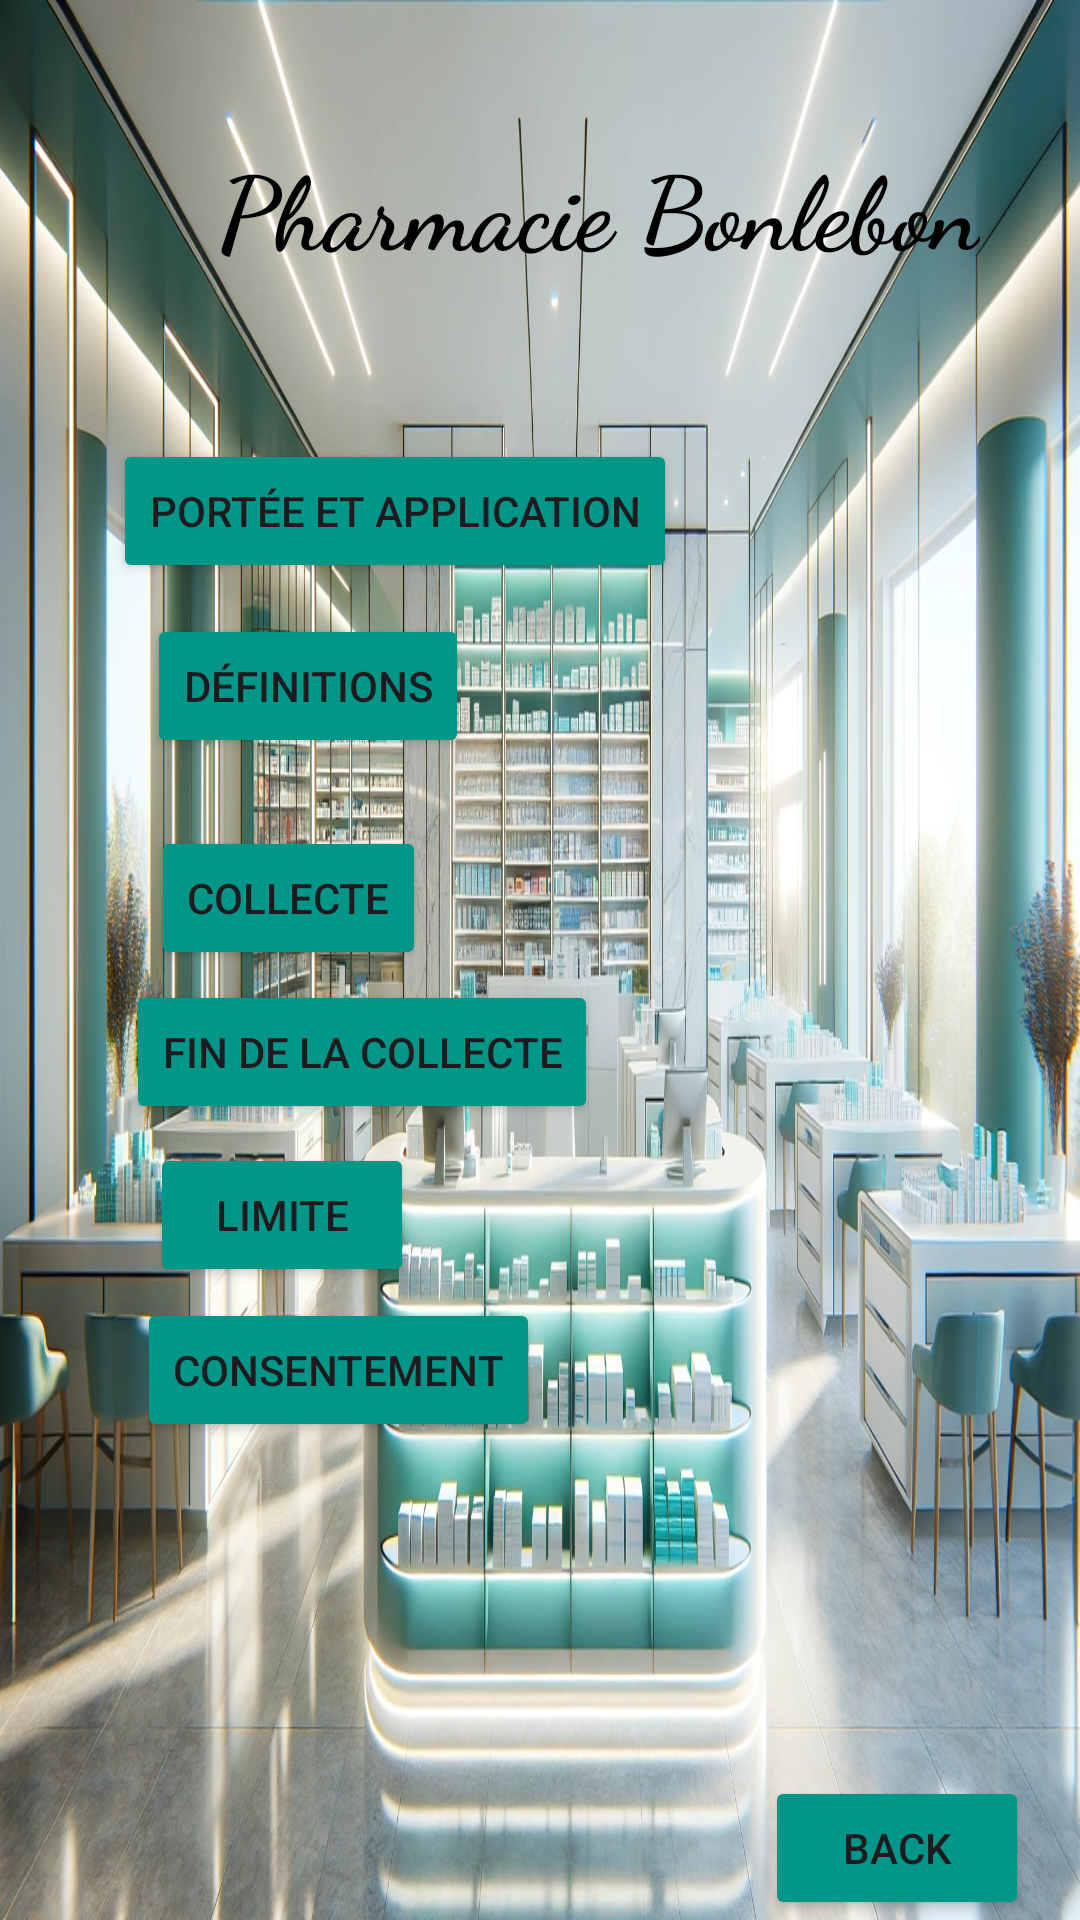

Layout XML and referenced resources for this Android screen:
<!-- AndroidManifest.xml: application theme Theme.Bonlebon -->
<!-- res/layout/activity_second.xml -->
<?xml version="1.0" encoding="utf-8"?>
<androidx.constraintlayout.widget.ConstraintLayout xmlns:android="http://schemas.android.com/apk/res/android"
    xmlns:app="http://schemas.android.com/apk/res-auto"
    xmlns:tools="http://schemas.android.com/tools"
    android:background="@drawable/backgroundpage"
    android:layout_width="match_parent"
    android:layout_height="match_parent">

    <TextView
        android:layout_width="wrap_content"
        android:layout_height="wrap_content"
        android:layout_marginLeft="50dp"
        android:fontFamily="cursive"
        android:gravity="center"
        android:padding="20dp"
        android:text="Pharmacie Bonlebon"
        android:textColor="#000000"
        android:textSize="34sp"
        android:textStyle="bold"
        app:layout_constraintBottom_toBottomOf="parent"
        app:layout_constraintEnd_toEndOf="parent"
        app:layout_constraintHorizontal_bias="0.177"
        app:layout_constraintStart_toStartOf="parent"
        app:layout_constraintTop_toTopOf="parent"
        app:layout_constraintVertical_bias="0.046" />

    <Button
        android:id="@+id/portee"
        android:layout_width="wrap_content"
        android:layout_height="wrap_content"
        android:layout_weight="1"
        android:backgroundTint="#009688"
        android:text="Portée et application"
        app:layout_constraintBottom_toBottomOf="parent"
        app:layout_constraintEnd_toEndOf="parent"
        app:layout_constraintHorizontal_bias="0.219"
        app:layout_constraintStart_toStartOf="parent"
        app:layout_constraintTop_toTopOf="parent"
        app:layout_constraintVertical_bias="0.247" />

    <Button
        android:id="@+id/definitions"
        android:layout_width="wrap_content"
        android:layout_height="wrap_content"
        android:layout_weight="1"
        android:backgroundTint="#009688"
        android:text="Définitions"
        app:layout_constraintBottom_toBottomOf="parent"
        app:layout_constraintEnd_toEndOf="parent"
        app:layout_constraintHorizontal_bias="0.194"
        app:layout_constraintStart_toStartOf="parent"
        app:layout_constraintTop_toTopOf="parent"
        app:layout_constraintVertical_bias="0.346" />

    <Button
        android:id="@+id/collecte"
        android:layout_width="wrap_content"
        android:layout_height="wrap_content"
        android:layout_weight="1"
        android:backgroundTint="#009688"
        android:text="Collecte"
        app:layout_constraintBottom_toBottomOf="parent"
        app:layout_constraintEnd_toEndOf="parent"
        app:layout_constraintHorizontal_bias="0.188"
        app:layout_constraintStart_toStartOf="parent"
        app:layout_constraintTop_toBottomOf="@+id/portee"
        app:layout_constraintVertical_bias="0.204" />


    <Button
        android:id="@+id/fins"
        android:layout_width="wrap_content"
        android:layout_height="wrap_content"
        android:layout_weight="1"
        android:backgroundTint="#009688"
        android:text="Fin de la collecte"
        app:layout_constraintBottom_toBottomOf="parent"
        app:layout_constraintEnd_toEndOf="parent"
        app:layout_constraintHorizontal_bias="0.208"
        app:layout_constraintStart_toStartOf="parent"
        app:layout_constraintTop_toTopOf="parent"
        app:layout_constraintVertical_bias="0.552" />

    <Button
        android:id="@+id/limite"
        android:layout_width="wrap_content"
        android:layout_height="wrap_content"
        android:layout_weight="1"
        android:backgroundTint="#009688"
        android:text="Limite"
        app:layout_constraintBottom_toBottomOf="parent"
        app:layout_constraintEnd_toEndOf="parent"
        app:layout_constraintHorizontal_bias="0.184"
        app:layout_constraintStart_toStartOf="parent"
        app:layout_constraintTop_toBottomOf="@+id/portee"
        app:layout_constraintVertical_bias="0.469" />

    <Button
        android:id="@+id/consentement"
        android:layout_width="wrap_content"
        android:layout_height="wrap_content"
        android:layout_weight="1"
        android:backgroundTint="#009688"
        android:text="Consentement"
        app:layout_constraintBottom_toBottomOf="parent"
        app:layout_constraintEnd_toEndOf="parent"
        app:layout_constraintHorizontal_bias="0.203"
        app:layout_constraintStart_toStartOf="parent"
        app:layout_constraintTop_toTopOf="parent"
        app:layout_constraintVertical_bias="0.731" />

    <Button
        android:id="@+id/back"
        android:layout_width="wrap_content"
        android:layout_height="wrap_content"
        android:backgroundTint="#009688"
        android:text="back"
        app:layout_constraintBottom_toBottomOf="parent"
        app:layout_constraintEnd_toEndOf="parent"
        app:layout_constraintHorizontal_bias="0.937"
        app:layout_constraintStart_toStartOf="parent" />



</androidx.constraintlayout.widget.ConstraintLayout>
<!-- resources referenced by this layout -->
<resources>
  <!-- drawable backgroundpage: webp bitmap (drawable, 362502 bytes) -->
  <style name="Theme.Bonlebon" parent="Base.Theme.Bonlebon" />
  <style name="Base.Theme.Bonlebon" parent="Theme.Material3.DayNight.NoActionBar">
          
          
      </style>
</resources>
